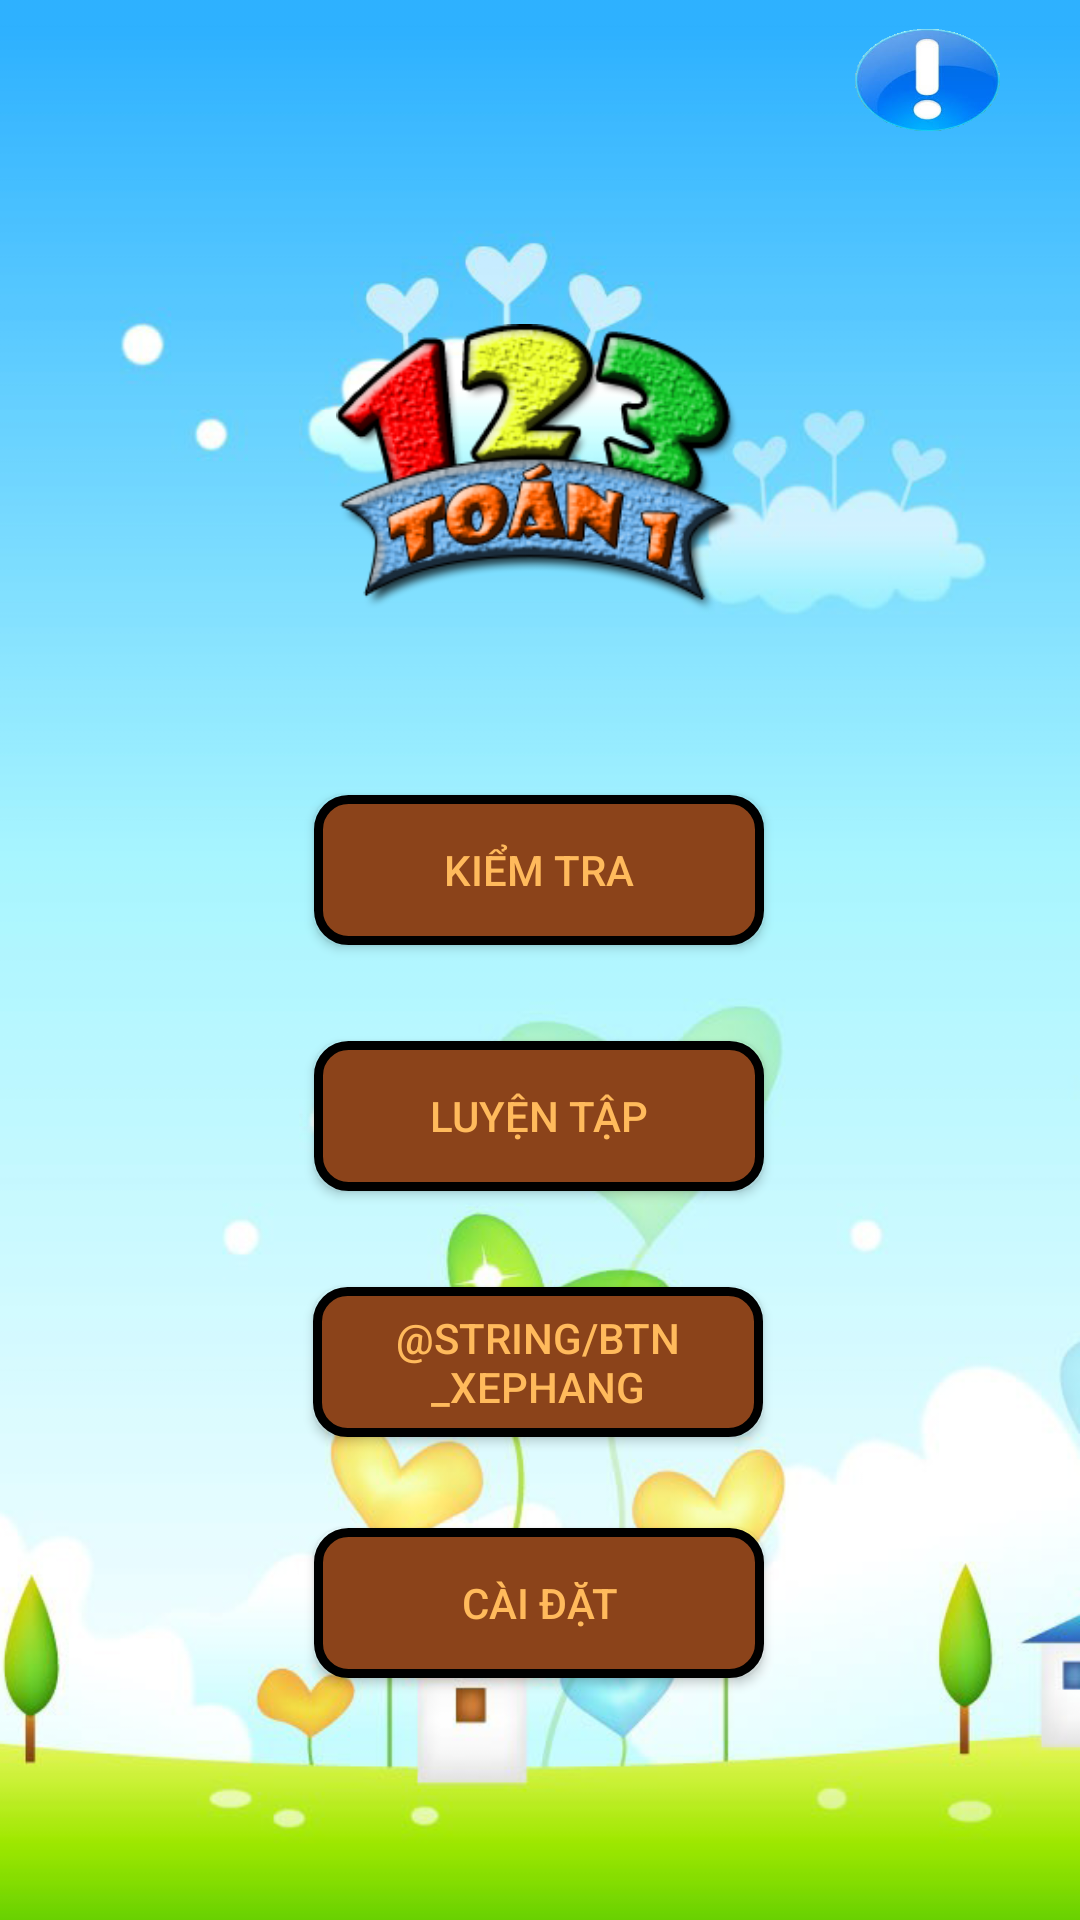

Here is an Android app screen rendered from its layout file. Give the layout XML and the strings, colors and styles it references.
<!-- AndroidManifest.xml: application theme AppTheme -->
<!-- res/layout/activity_main.xml -->
<?xml version="1.0" encoding="utf-8"?>
<android.support.constraint.ConstraintLayout
    xmlns:android="http://schemas.android.com/apk/res/android"
    xmlns:app="http://schemas.android.com/apk/res-auto"
    xmlns:tools="http://schemas.android.com/tools"
    android:layout_width="match_parent"
    android:layout_height="match_parent"
    tools:context=".MainActivity"
    android:background="@drawable/background"
    >

    <Button
        android:id="@+id/btnTest"
        android:layout_width="150dp"
        android:layout_height="50dp"
        android:layout_alignParentBottom="true"
        android:layout_centerHorizontal="true"
        android:layout_marginTop="60dp"
        android:background="@drawable/button_main"
        android:text="@string/btn_test"
        android:textColor="#FFBA5C"
        app:layout_constraintEnd_toEndOf="parent"
        app:layout_constraintHorizontal_bias="0.498"
        app:layout_constraintStart_toStartOf="parent"
        app:layout_constraintTop_toBottomOf="@+id/Logo" />

    <ImageView
        android:id="@+id/Logo"
        android:layout_width="150dp"
        android:layout_height="97dp"
        android:layout_alignParentTop="true"
        android:layout_centerHorizontal="true"
        android:layout_marginTop="108dp"
        android:contentDescription="@string/logo"
        app:layout_constraintEnd_toEndOf="parent"
        app:layout_constraintHorizontal_bias="0.498"
        app:layout_constraintStart_toStartOf="parent"
        app:layout_constraintTop_toTopOf="parent"
        app:srcCompat="@drawable/logo" />

    <Button
        android:id="@+id/btnPractice"
        android:layout_width="150dp"
        android:layout_height="50dp"
        android:layout_alignParentTop="true"
        android:layout_centerHorizontal="true"
        android:layout_marginTop="32dp"
        android:background="@drawable/button_main"
        android:text="@string/btn_practice"
        android:textColor="#FFBA5C"
        app:layout_constraintEnd_toEndOf="parent"
        app:layout_constraintHorizontal_bias="0.498"
        app:layout_constraintStart_toStartOf="parent"
        app:layout_constraintTop_toBottomOf="@+id/btnTest" />

    <Button
        android:id="@+id/btnSetting"
        android:layout_width="150dp"
        android:layout_height="50dp"
        android:layout_alignParentBottom="true"
        android:layout_centerHorizontal="true"
        android:layout_marginBottom="8dp"
        android:layout_marginTop="8dp"
        android:background="@drawable/button_main"
        android:text="@string/btn_setting"
        android:textColor="#FFBA5C"
        app:layout_constraintBottom_toBottomOf="parent"
        app:layout_constraintEnd_toEndOf="parent"
        app:layout_constraintHorizontal_bias="0.498"
        app:layout_constraintStart_toStartOf="parent"
        app:layout_constraintTop_toBottomOf="@+id/btnXepHang"
        app:layout_constraintVertical_bias="0.236" />

    <Button
        android:id="@+id/btnAbout"
        android:layout_width="55dp"
        android:layout_height="39dp"
        android:layout_alignParentBottom="true"
        android:layout_centerHorizontal="true"
        android:layout_marginBottom="592dp"
        android:layout_marginTop="8dp"
        android:background="@drawable/about"
        app:layout_constraintBottom_toBottomOf="parent"
        app:layout_constraintEnd_toEndOf="parent"
        app:layout_constraintHorizontal_bias="0.924"
        app:layout_constraintStart_toStartOf="parent"
        app:layout_constraintTop_toTopOf="parent"
        app:layout_constraintVertical_bias="1.0" />

    <Button
        android:id="@+id/btnXepHang"
        android:layout_width="150dp"
        android:layout_height="50dp"
        android:layout_alignParentBottom="true"
        android:layout_centerHorizontal="true"
        android:layout_marginEnd="8dp"
        android:layout_marginStart="8dp"
        android:layout_marginTop="32dp"
        android:background="@drawable/button_main"
        android:text="@string/btn_Xephang"
        android:textColor="#FFBA5C"
        app:layout_constraintEnd_toEndOf="parent"
        app:layout_constraintHorizontal_bias="0.497"
        app:layout_constraintStart_toStartOf="parent"
        app:layout_constraintTop_toBottomOf="@+id/btnPractice" />

</android.support.constraint.ConstraintLayout>
<!-- resources referenced by this layout -->
<resources>
  <!-- drawable about: png bitmap (drawable, 28008 bytes) -->
  <!-- drawable background: png bitmap (drawable, 347377 bytes) -->
  <!-- drawable button_main (drawable) -->
  <?xml version="1.0" encoding="utf-8"?>
  <shape xmlns:android="http://schemas.android.com/apk/res/android">
      <corners android:radius="10dp"/>
      <stroke
          android:width="3dp"
          android:color="#000000"/>
      <solid android:color="#8B431A"/>
  </shape>
  <!-- drawable logo: png bitmap (drawable, 127545 bytes) -->
  <string name="btn_practice">Luyện tập</string>
  <string name="btn_setting">Cài đặt</string>
  <string name="btn_test">Kiểm tra</string>
  <string name="logo">TODO</string>
  <style name="AppTheme" parent="Theme.AppCompat.Light.DarkActionBar">
          
          <item name="colorPrimary">@color/colorPrimary</item>
          <item name="colorPrimaryDark">@color/colorPrimaryDark</item>
          <item name="colorAccent">@color/colorAccent</item>
          <item name="windowNoTitle">true</item>
          <item name="android:windowNoTitle">true</item>
      </style>
  <color name="colorPrimary">#3F51B5</color>
  <color name="colorPrimaryDark">#303F9F</color>
  <color name="colorAccent">#FF4081</color>
</resources>
